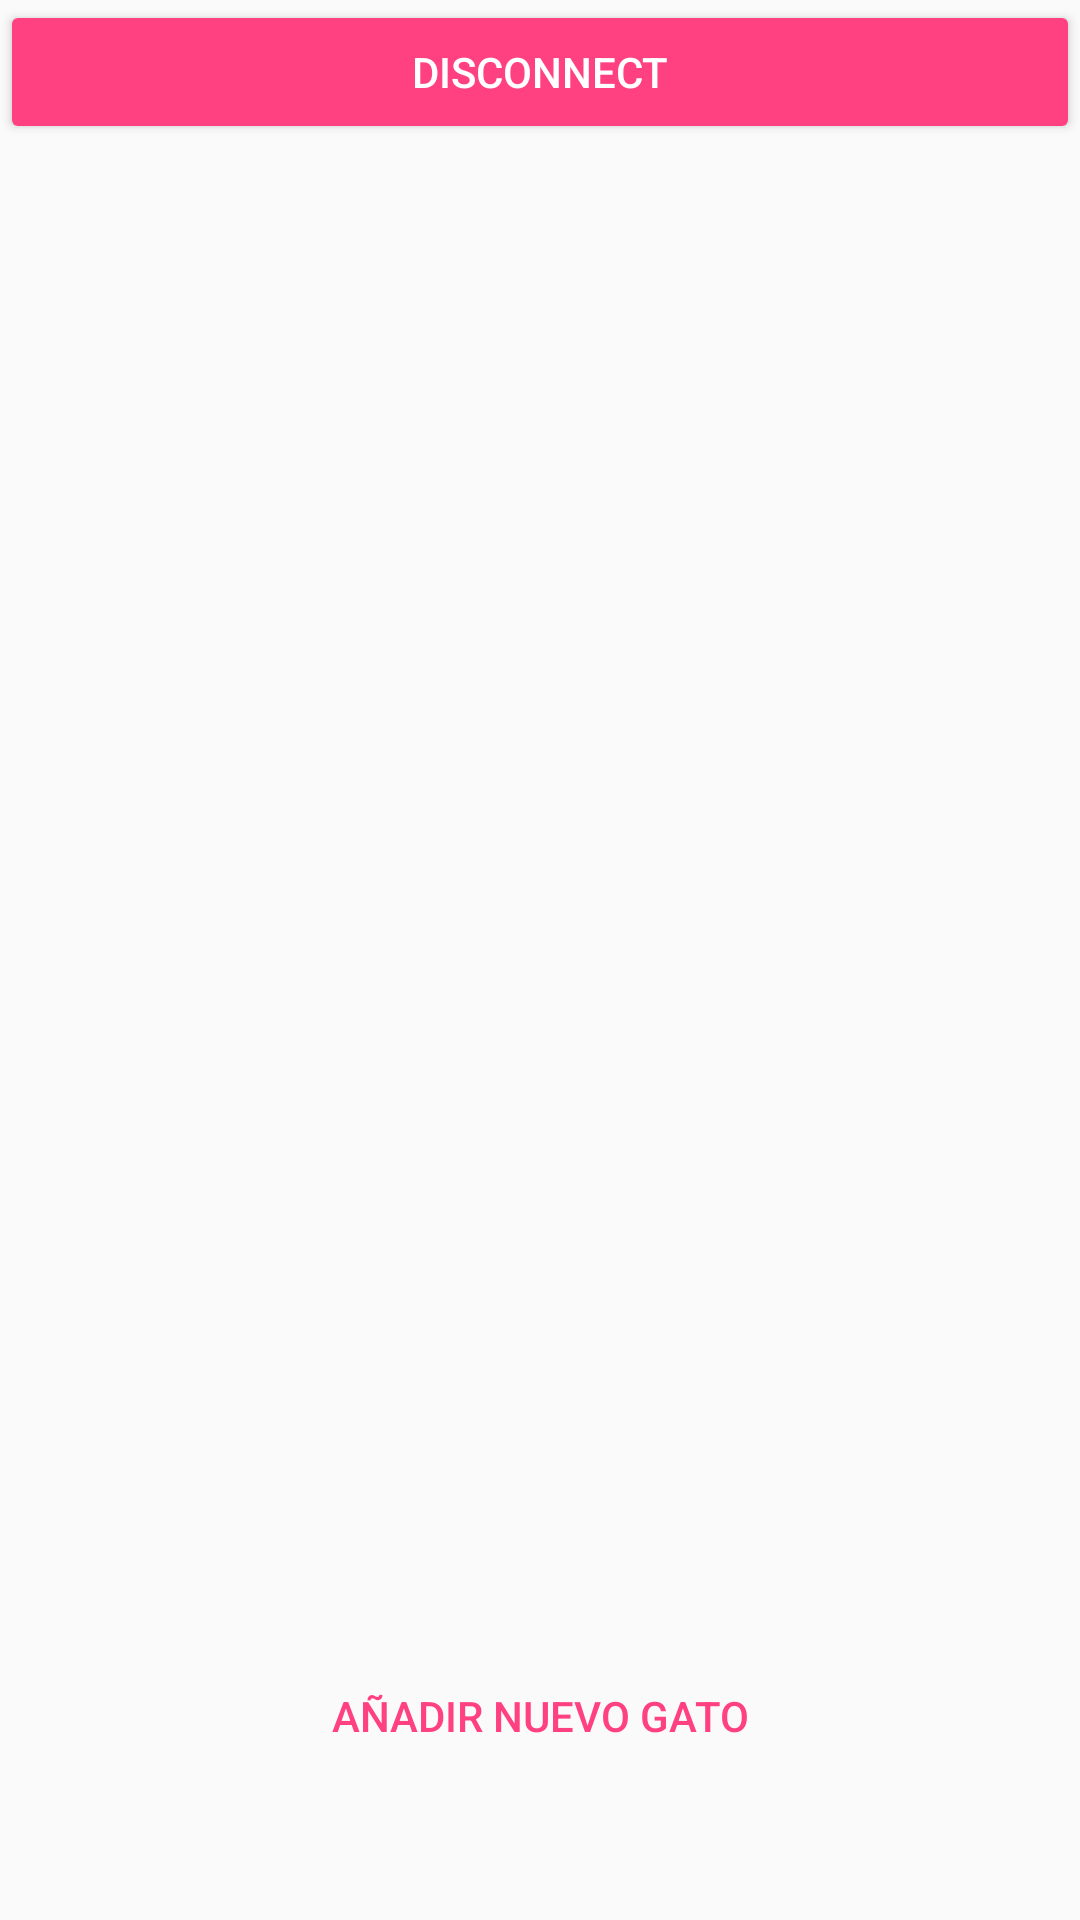

Reconstruct the res/layout file that produces this screen, plus the resources it refers to.
<!-- AndroidManifest.xml: application theme AppTheme -->
<!-- res/layout/activity_home.xml -->
<?xml version="1.0" encoding="utf-8"?>
<LinearLayout xmlns:android="http://schemas.android.com/apk/res/android"
    xmlns:app="http://schemas.android.com/apk/res-auto"
    xmlns:tools="http://schemas.android.com/tools"
    android:layout_width="match_parent"
    android:layout_height="match_parent"
    tools:context=".home"
    android:orientation="vertical">


        <Button
            android:id="@+id/disconnectButton"
            style="@style/Widget.AppCompat.Button.Colored"
            android:layout_width="match_parent"
            android:layout_height="wrap_content"
            android:onClick="revokeAccess"
            android:text="@string/disconnect" />

    <ListView
        android:id="@+id/lista"
        style="@style/Widget.AppCompat.Light.ListView.DropDown"
        android:layout_width="match_parent"
        android:layout_height="500dp" />

    <Button
            android:id="@+id/button"
            style="@style/Widget.AppCompat.Button.Borderless.Colored"
            android:layout_width="match_parent"
            android:layout_height="wrap_content"
            android:onClick="insertar"
            android:text="@string/a_adir_nuevo_gato" />

</LinearLayout>
<!-- resources referenced by this layout -->
<resources>
  <string name="a_adir_nuevo_gato">Añadir nuevo Gato</string>
  <string name="disconnect">Disconnect</string>
  <style name="AppTheme" parent="Theme.AppCompat.Light.DarkActionBar">
          
          <item name="colorPrimary">@color/colorPrimary</item>
          <item name="colorPrimaryDark">@color/colorPrimaryDark</item>
          <item name="colorAccent">@color/colorAccent</item>
      </style>
  <color name="colorPrimary">#3F51B5</color>
  <color name="colorPrimaryDark">#303F9F</color>
  <color name="colorAccent">#FF4081</color>
</resources>
